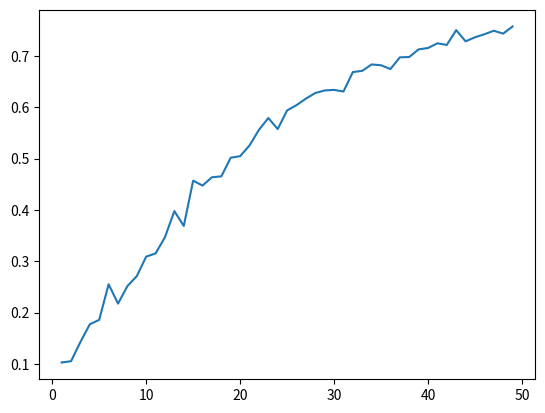

Generate this figure with matplotlib:
import numpy as np
import math
import matplotlib.pyplot as plt

theta = 1
sampleSize = 100
max_k = 50
seriesNumber = 50

def getEstimatedUniform(k):
    m_k = 0
    for x in np.random.uniform(0, theta, sampleSize) :
        m_k = m_k + x ** k
    m_k = m_k / sampleSize
    return ((k + 1) * m_k) ** (1.0 / k) 

def getEstimatedExponential(k):
    m_k = 0
    for x in np.random.exponential(theta, sampleSize) :
        m_k = m_k + x ** k
    m_k = m_k / sampleSize
    return (m_k / math.factorial(k)) ** (1.0 / k) 

def generate():
    resultsExponential = []
    resultsUniform = []
    for k in range(1, max_k) :
        deviationExponential = 0
        deviationUniform = 0
        for _ in range(seriesNumber) :
            deviationExponential += (theta - getEstimatedExponential(k)) ** 2
            deviationUniform += (theta - getEstimatedUniform(k)) ** 2
        resultsExponential.append((deviationExponential / seriesNumber) ** (0.5))
        resultsUniform.append((deviationUniform / seriesNumber) ** 0.5)
    plt.plot(range(1, max_k), resultsUniform)
    plt.savefig("uniform.png")
    plt.clf()
    plt.plot(range(1, max_k), resultsExponential)
    plt.savefig("exponential.png")
    
if __name__ == '__main__':
    generate()
